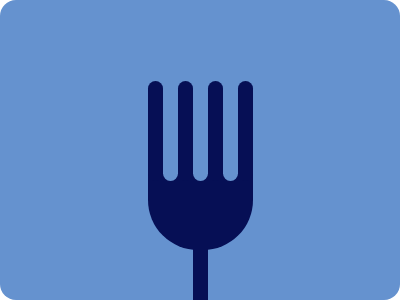

Write a web page that renders exactly this picture using CSS.

<!-- file: index.html -->
<!DOCTYPE html>
<html lang="en">
<head>
    <meta charset="UTF-8">
    <meta name="viewport" content="width=device-width, initial-scale=1.0">
    <meta name="author" content="sefaekici">
    <title>Forking Crazy</title>

    <link rel="stylesheet" href="main.css">

</head>

<body>

    <div class="container">

        <div class="sticks">
            <div class="stick stick-dark"></div>
            <div class="stick stick-light"></div>
            <div class="stick stick-dark"></div>
            <div class="stick stick-light"></div>
            <div class="stick stick-dark"></div>
            <div class="stick stick-light"></div>
            <div class="stick stick-dark"></div>
        </div>

       <div class="center">
           <div class="center-element"></div>
       </div>

       <div class="down-stick"></div>

        


    </div>
    
    
</body>
</html>

/* file: main.css */
*{
    margin: 0;
    padding: 0;
    box-sizing: border-box;
}

body{
    height: 100vh;
    display: flex;
    align-items: center;
    justify-content: center;
}

.container{
    width: 400px;
    height: 300px;
    background-color: #6592CF;
    border-radius: 1rem;
    display: flex;
    flex-direction: column;
    justify-content: center;
    align-items: center;
    position: relative;
}

.sticks{
    display: flex;
    padding: 1px;
    position: absolute;
    top: 80px;
    z-index: 1;
}



.stick-dark{
    height: 100px;
    width: 15px;
    border-radius: 1rem;
    background: #060F55;
}

.stick-light{
    height: 100px;
    width: 15px;
    border-radius: 1rem;
    background: #6592CF;
}

.center{
    position: absolute;
    bottom:50px;
}

.center-element{
    width: 105px;
    height:105px;
    background: #060F55;
    border-radius:0px 0px 50px 50px;
}



.down-stick{
    height: 60px;
    width: 15px;
    background-color: #060F55;
    
    position: absolute;
    bottom: 0px;
}
